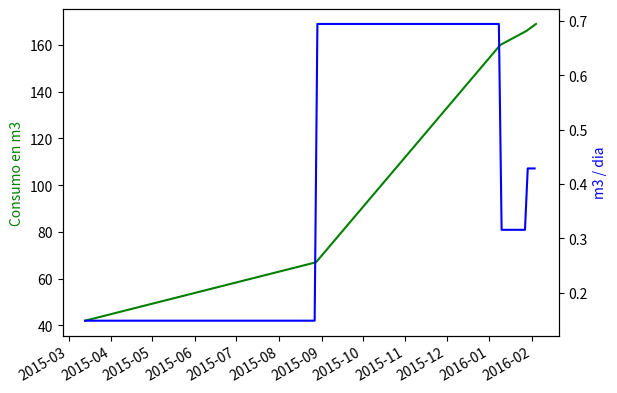

Write the Python code that produced this figure.
#!/usr/bin/env python

import numpy as np
import matplotlib.pyplot as plt
from matplotlib.dates import date2num, drange
from scipy.interpolate import interp1d
from datetime import datetime as dt
from datetime import timedelta as tdelta

fechas = [dt(2015, 3,13), dt(2015, 8, 28), dt(2016, 1, 9), dt(2016, 1, 28), dt(2016, 2, 4)]
mcubicos = [42, 67, 160, 166, 169]

f = interp1d(date2num(fechas), mcubicos)          # generate interpolation func
x = drange(fechas[0], fechas[-1], tdelta(days=1)) # generate range of points

# get 2 axes
fig, ax1 = plt.subplots()
ax2 = ax1.twinx()

ax1.plot_date(fechas, mcubicos, 'g-')       # plot original data
ax1.set_ylabel('Consumo en m3', color='g')

ax2.plot(x, np.gradient(f(x)), 'b-')
ax2.set_ylabel('m3 / dia', color='b')       # plot rate of change

fig.autofmt_xdate() # show dates nicely
plt.show()
